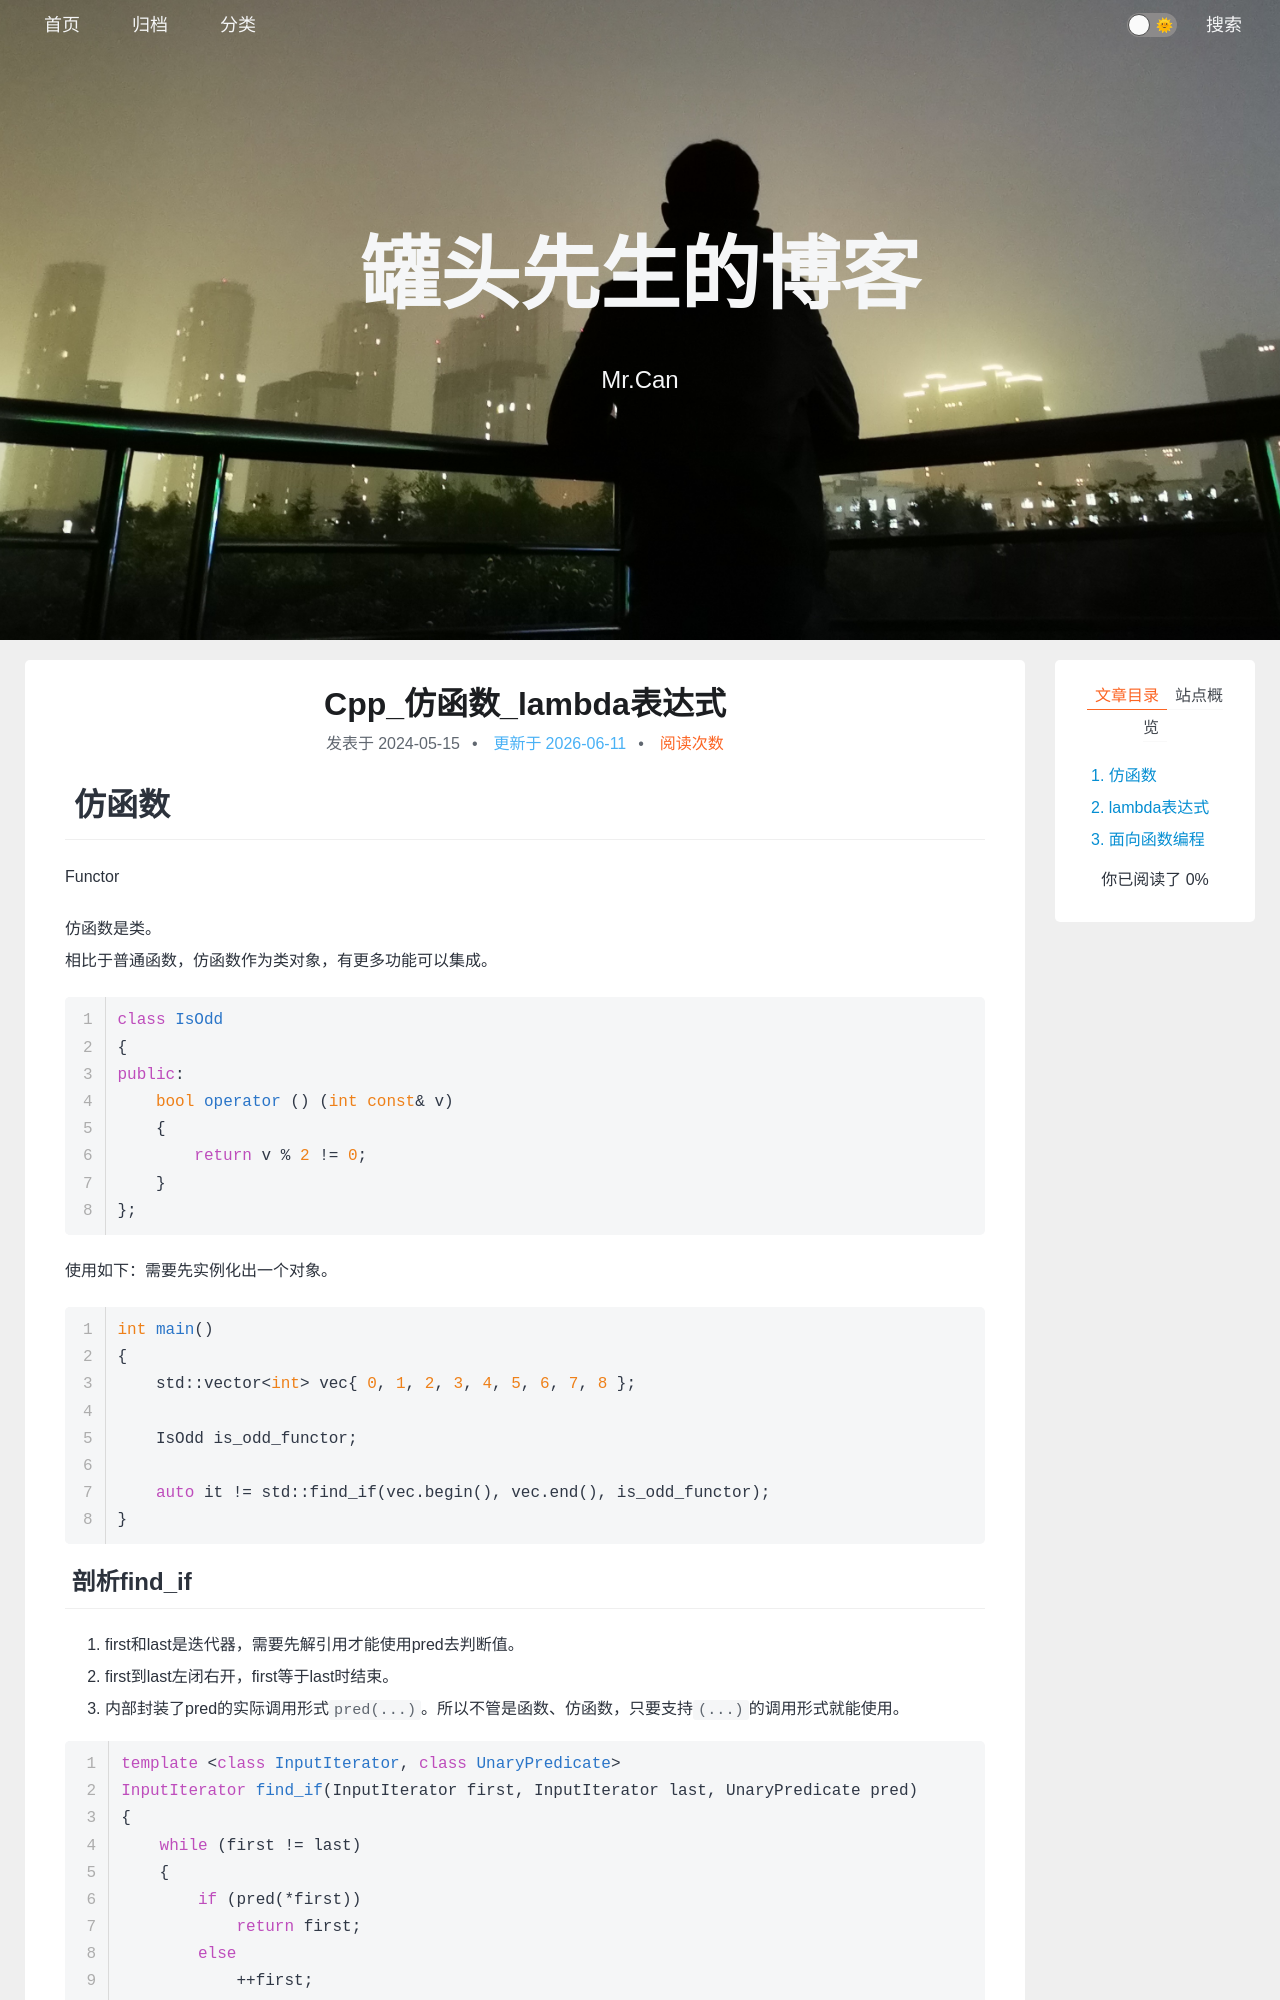

repository: xing-cg/xing-cg.github.io · page: Cpp/Cpp_仿函数_lambda表达式/index.html · generator: jekyll

---
title: Cpp_仿函数_lambda表达式
categories:
  - - Cpp
tags: 
date: 2024/5/15
updated: 
comments: 
published:
---
# 仿函数
Functor

仿函数是类。
相比于普通函数，仿函数作为类对象，有更多功能可以集成。

```cpp
class IsOdd
{
public:
    bool operator () (int const& v)
    {
        return v % 2 != 0;
    }
};
```
使用如下：需要先实例化出一个对象。
```cpp
int main()
{
    std::vector<int> vec{ 0, 1, 2, 3, 4, 5, 6, 7, 8 };
    
    IsOdd is_odd_functor;

    auto it != std::find_if(vec.begin(), vec.end(), is_odd_functor);
}
```
## 剖析find_if
1. first和last是迭代器，需要先解引用才能使用pred去判断值。
2. first到last左闭右开，first等于last时结束。
3. 内部封装了pred的实际调用形式`pred(...)`。所以不管是函数、仿函数，只要支持`(...)`的调用形式就能使用。
```cpp
template <class InputIterator, class UnaryPredicate>
InputIterator find_if(InputIterator first, InputIterator last, UnaryPredicate pred)
{
    while (first != last)
    {
        if (pred(*first))
            return first;
        else
            ++first;
    }
    return last;
}
```
